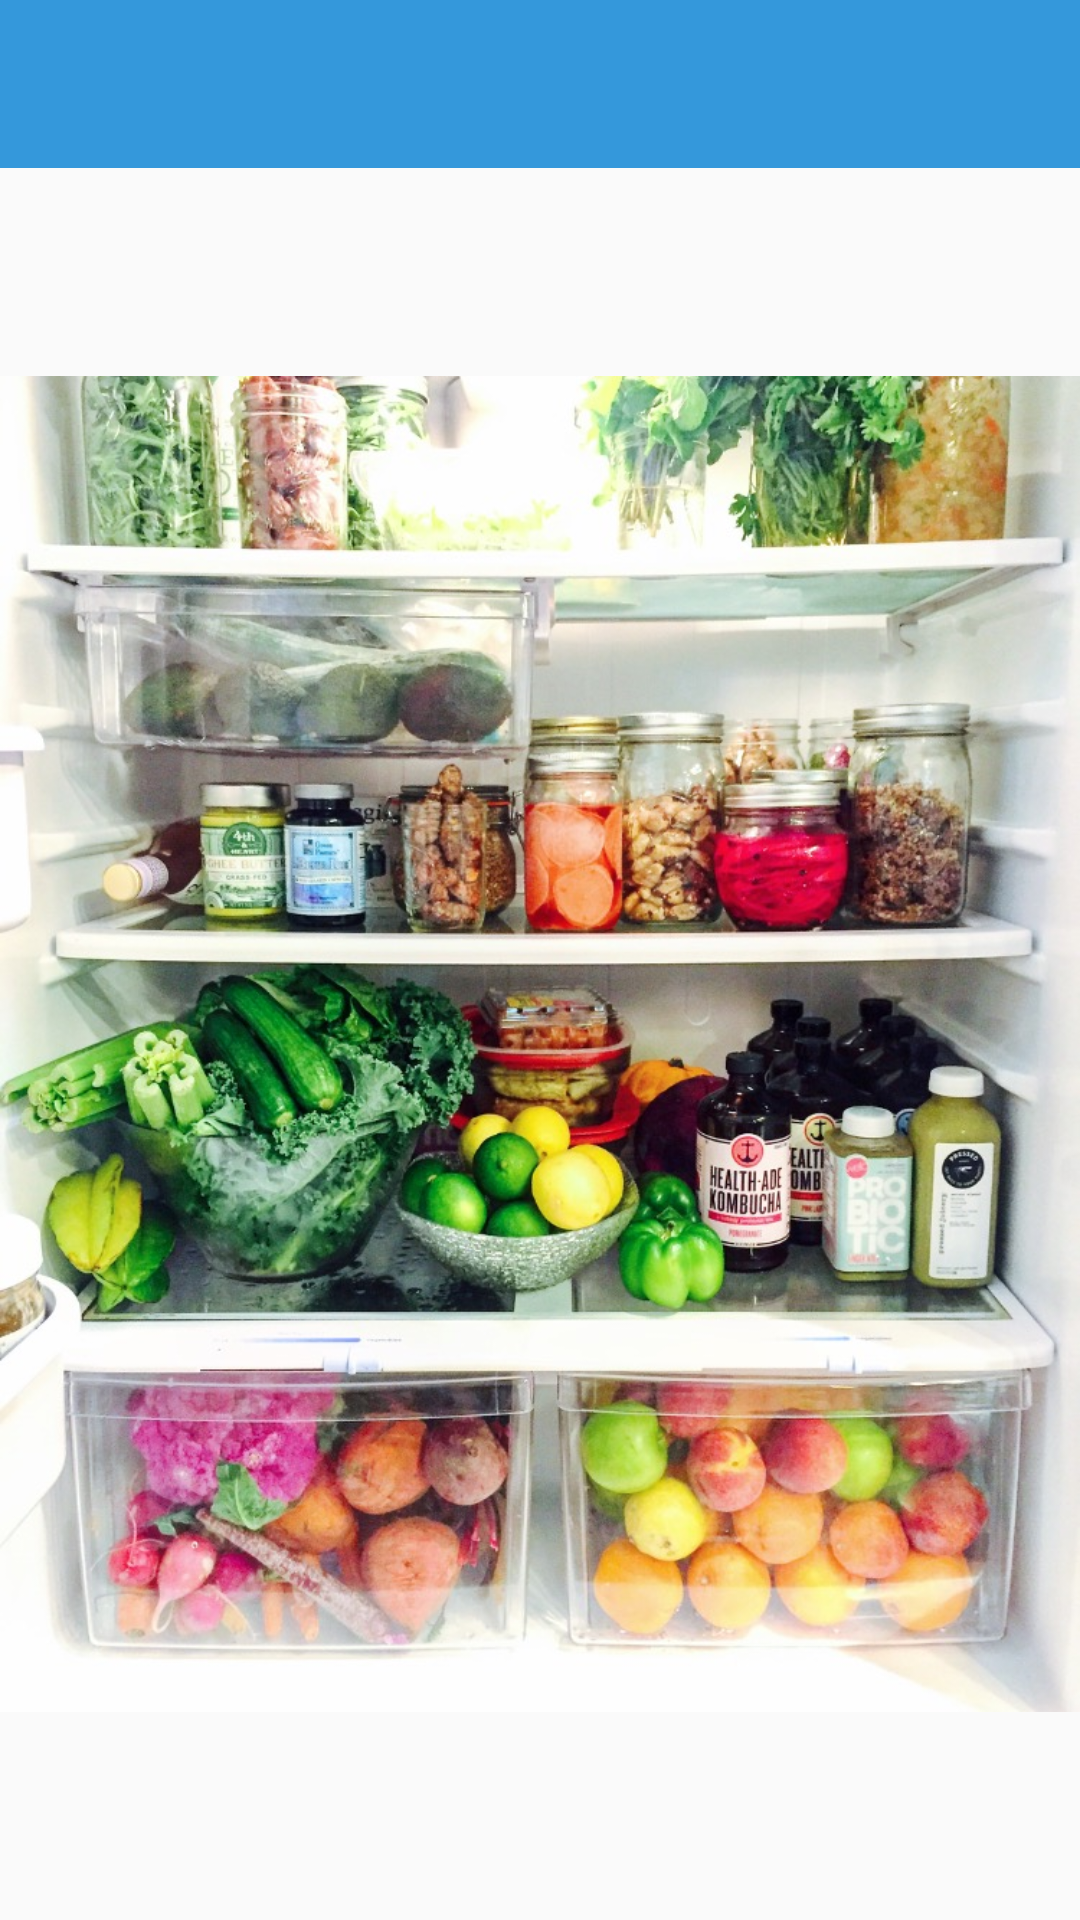

Android layout source for this screen:
<!-- AndroidManifest.xml: application theme AppTheme.NoActionBar -->
<!-- res/layout/fridge_cam_view.xml -->
<?xml version="1.0" encoding="utf-8"?>
<androidx.constraintlayout.widget.ConstraintLayout xmlns:android="http://schemas.android.com/apk/res/android"
    xmlns:tools="http://schemas.android.com/tools"
    android:layout_width="match_parent"
    android:layout_height="match_parent"
    xmlns:app="http://schemas.android.com/apk/res-auto">

    <com.google.android.material.appbar.AppBarLayout
        android:id="@+id/appBarLayout"
        android:layout_width="match_parent"
        android:layout_height="wrap_content"
        android:theme="@style/AppTheme.AppBarOverlay"
        app:layout_constraintLeft_toLeftOf="parent"
        app:layout_constraintRight_toRightOf="parent"
        app:layout_constraintTop_toTopOf="parent">

        <androidx.appcompat.widget.Toolbar
            android:id="@+id/toolbar"
            android:layout_width="match_parent"
            android:layout_height="?attr/actionBarSize"
            android:background="?attr/colorPrimary"
            app:popupTheme="@style/AppTheme.PopupOverlay" />

    </com.google.android.material.appbar.AppBarLayout>

    <ImageView
        android:id="@+id/imageView"
        android:layout_width="wrap_content"
        android:layout_height="wrap_content"
        app:srcCompat="@drawable/insidefridge"
        app:layout_constraintTop_toBottomOf="@id/appBarLayout"
        app:layout_constraintBottom_toBottomOf="parent"
        app:layout_constraintLeft_toLeftOf="parent" />


</androidx.constraintlayout.widget.ConstraintLayout>
<!-- resources referenced by this layout -->
<resources>
  <!-- drawable insidefridge: jpg bitmap (drawable, 214854 bytes) -->
  <style name="AppTheme.AppBarOverlay" parent="ThemeOverlay.AppCompat.Dark.ActionBar" />
  <style name="AppTheme.PopupOverlay" parent="ThemeOverlay.AppCompat.Light" />
  <style name="AppTheme.NoActionBar">
          <item name="android:fontFamily">@font/montserrat_regular</item>
          <item name="windowActionBar">false</item>
          <item name="windowNoTitle">true</item>
      </style>
</resources>
